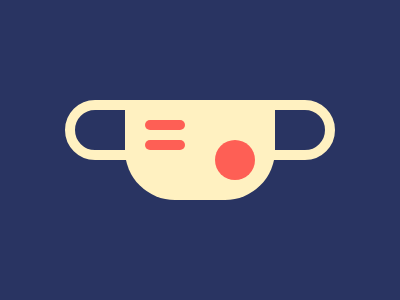

Reproduce this picture with HTML and CSS.

<a></a>
<div>
  <b></b><b></b><b></b>
</div>
<a></a>
<style>
  body{
    display:flex;
    justify-content: center;
    align-items:center;    			
    background:#293462;
  }
  div {
    width: 150px;
    display:flex;
    padding-top:10px;
    flex-direction:column;
    height: 90px;
    background: #FFF1C1;
    border-radius:0 0 50px 50px;
  }
  a{
    width: 50px;
    height: 40px;
    border:solid 10px #FFF1C1; 
    border-radius:50px 0 0 50px;
    position:absolute;
    top:100px;
    left:65px;
  }
  a:first-child{
    left:265px;
    border-radius:0 50px 50px 0;
  }
  b{
    width:40px;
    height:10px;
    background:#FE5F55;
    margin-top:10px;
    margin-left:20px;
    border-radius:10px;
  }
  b:first-child{
    width:40px;
    position:absolute;
    height:40px;
    border-radius:50%;
    right:145px;
    bottom:120px;
  }
</style>
